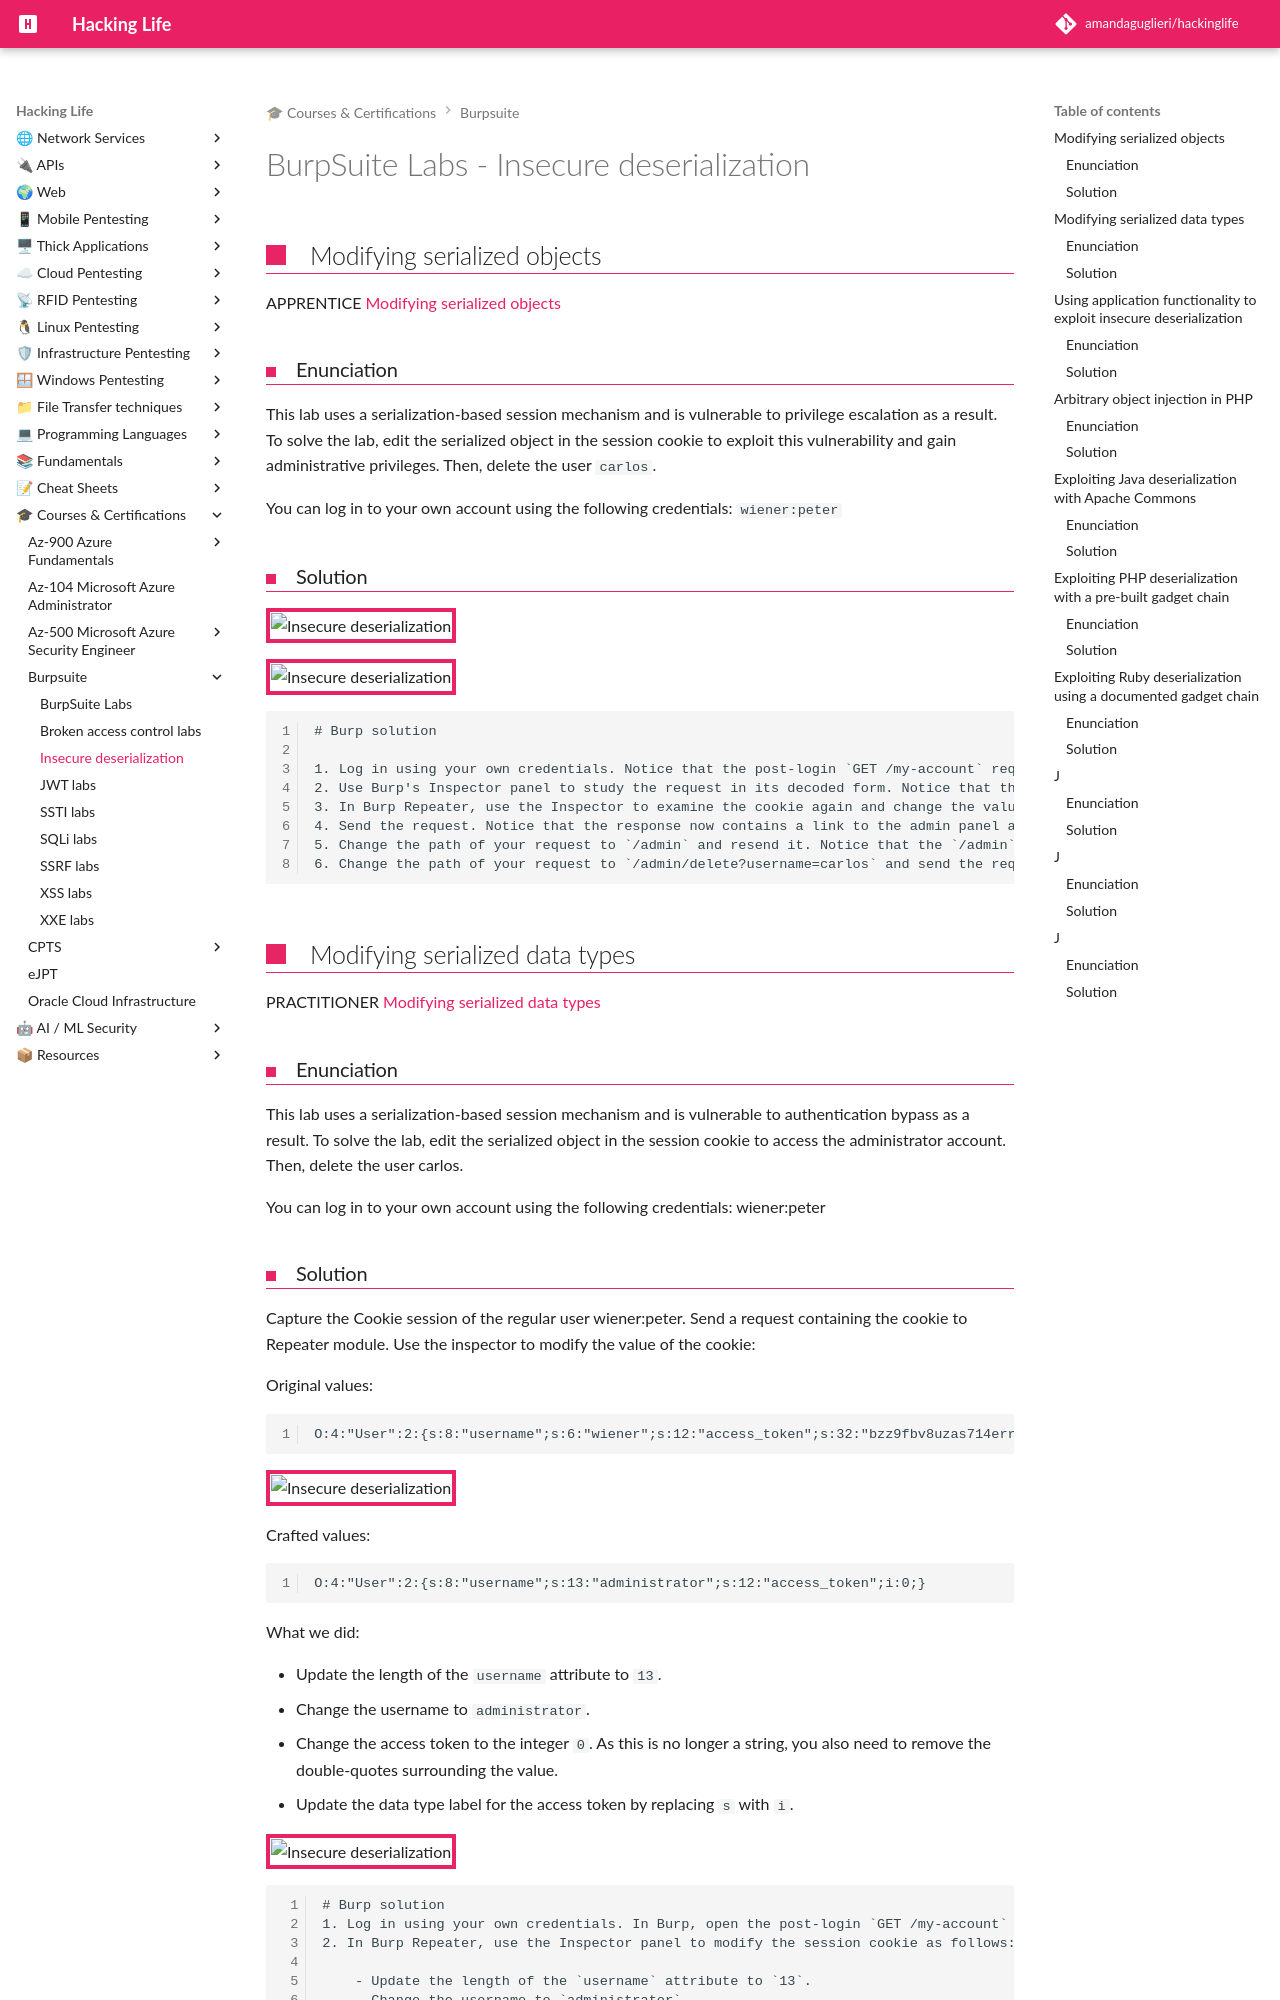

repository: amandaguglieri/hackinglife · page: burpsuite/burpsuite-insecure-deserialization/index.html · generator: mkdocs

---
title: BurpSuite Labs - Insecure deserialization
author: amandaguglieri
draft: false
TableOfContents: true
tags:
  - burpsuite
  - deserialization
---
# BurpSuite Labs - Insecure deserialization


## Modifying serialized objects

APPRENTICE [Modifying serialized objects](https://portswigger.net/web-security/deserialization/exploiting/lab-deserialization-modifying-serialized-objects)

### Enunciation

This lab uses a serialization-based session mechanism and is vulnerable to privilege escalation as a result. To solve the lab, edit the serialized object in the session cookie to exploit this vulnerability and gain administrative privileges. Then, delete the user `carlos`.

You can log in to your own account using the following credentials: `wiener:peter`

### Solution

![Insecure deserialization](../img/indes_01.png)


![Insecure deserialization](../img/indes_02.png)


```
# Burp solution

1. Log in using your own credentials. Notice that the post-login `GET /my-account` request contains a session cookie that appears to be URL and Base64-encoded.
2. Use Burp's Inspector panel to study the request in its decoded form. Notice that the cookie is in fact a serialized PHP object. The `admin` attribute contains `b:0`, indicating the boolean value `false`. Send this request to Burp Repeater.
3. In Burp Repeater, use the Inspector to examine the cookie again and change the value of the `admin` attribute to `b:1`. Click "Apply changes". The modified object will automatically be re-encoded and updated in the request.
4. Send the request. Notice that the response now contains a link to the admin panel at `/admin`, indicating that you have accessed the page with admin privileges.
5. Change the path of your request to `/admin` and resend it. Notice that the `/admin` page contains links to delete specific user accounts.
6. Change the path of your request to `/admin/delete?username=carlos` and send the request to solve the lab.

```


## Modifying serialized data types

PRACTITIONER [Modifying serialized data types](https://portswigger.net/web-security/deserialization/exploiting/lab-deserialization-modifying-serialized-data-types)

### Enunciation

 This lab uses a serialization-based session mechanism and is vulnerable to authentication bypass as a result. To solve the lab, edit the serialized object in the session cookie to access the administrator account. Then, delete the user carlos.

You can log in to your own account using the following credentials: wiener:peter
